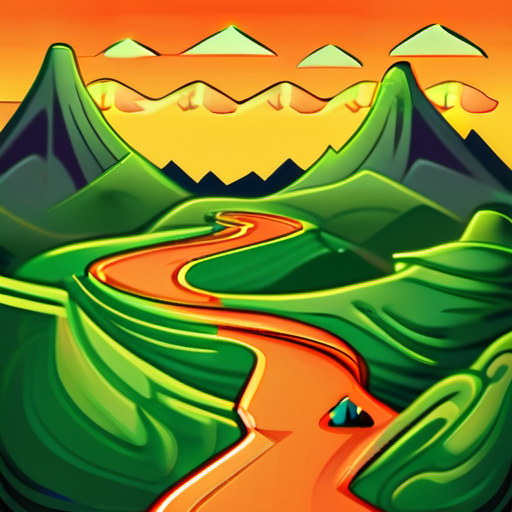
Generation parameters embedded in this image by AUTOMATIC1111 Stable Diffusion web UI or a fork of it (Forge, ...) (PNG 'parameters' text chunk):
cartoon style of a terrain path starting on happy cheerful green mountains and heading south in the image to dangerous land with lava and volcano
Negative prompt: ugly
Steps: 20, Sampler: DPM++ 2M, Schedule type: Karras, CFG scale: 7, Seed: 343231827, Size: 512x512, Model hash: 31e35c80fc, Model: sd_xl_base_1.0, Version: v1.10.1-amd-5-gd8b7380b